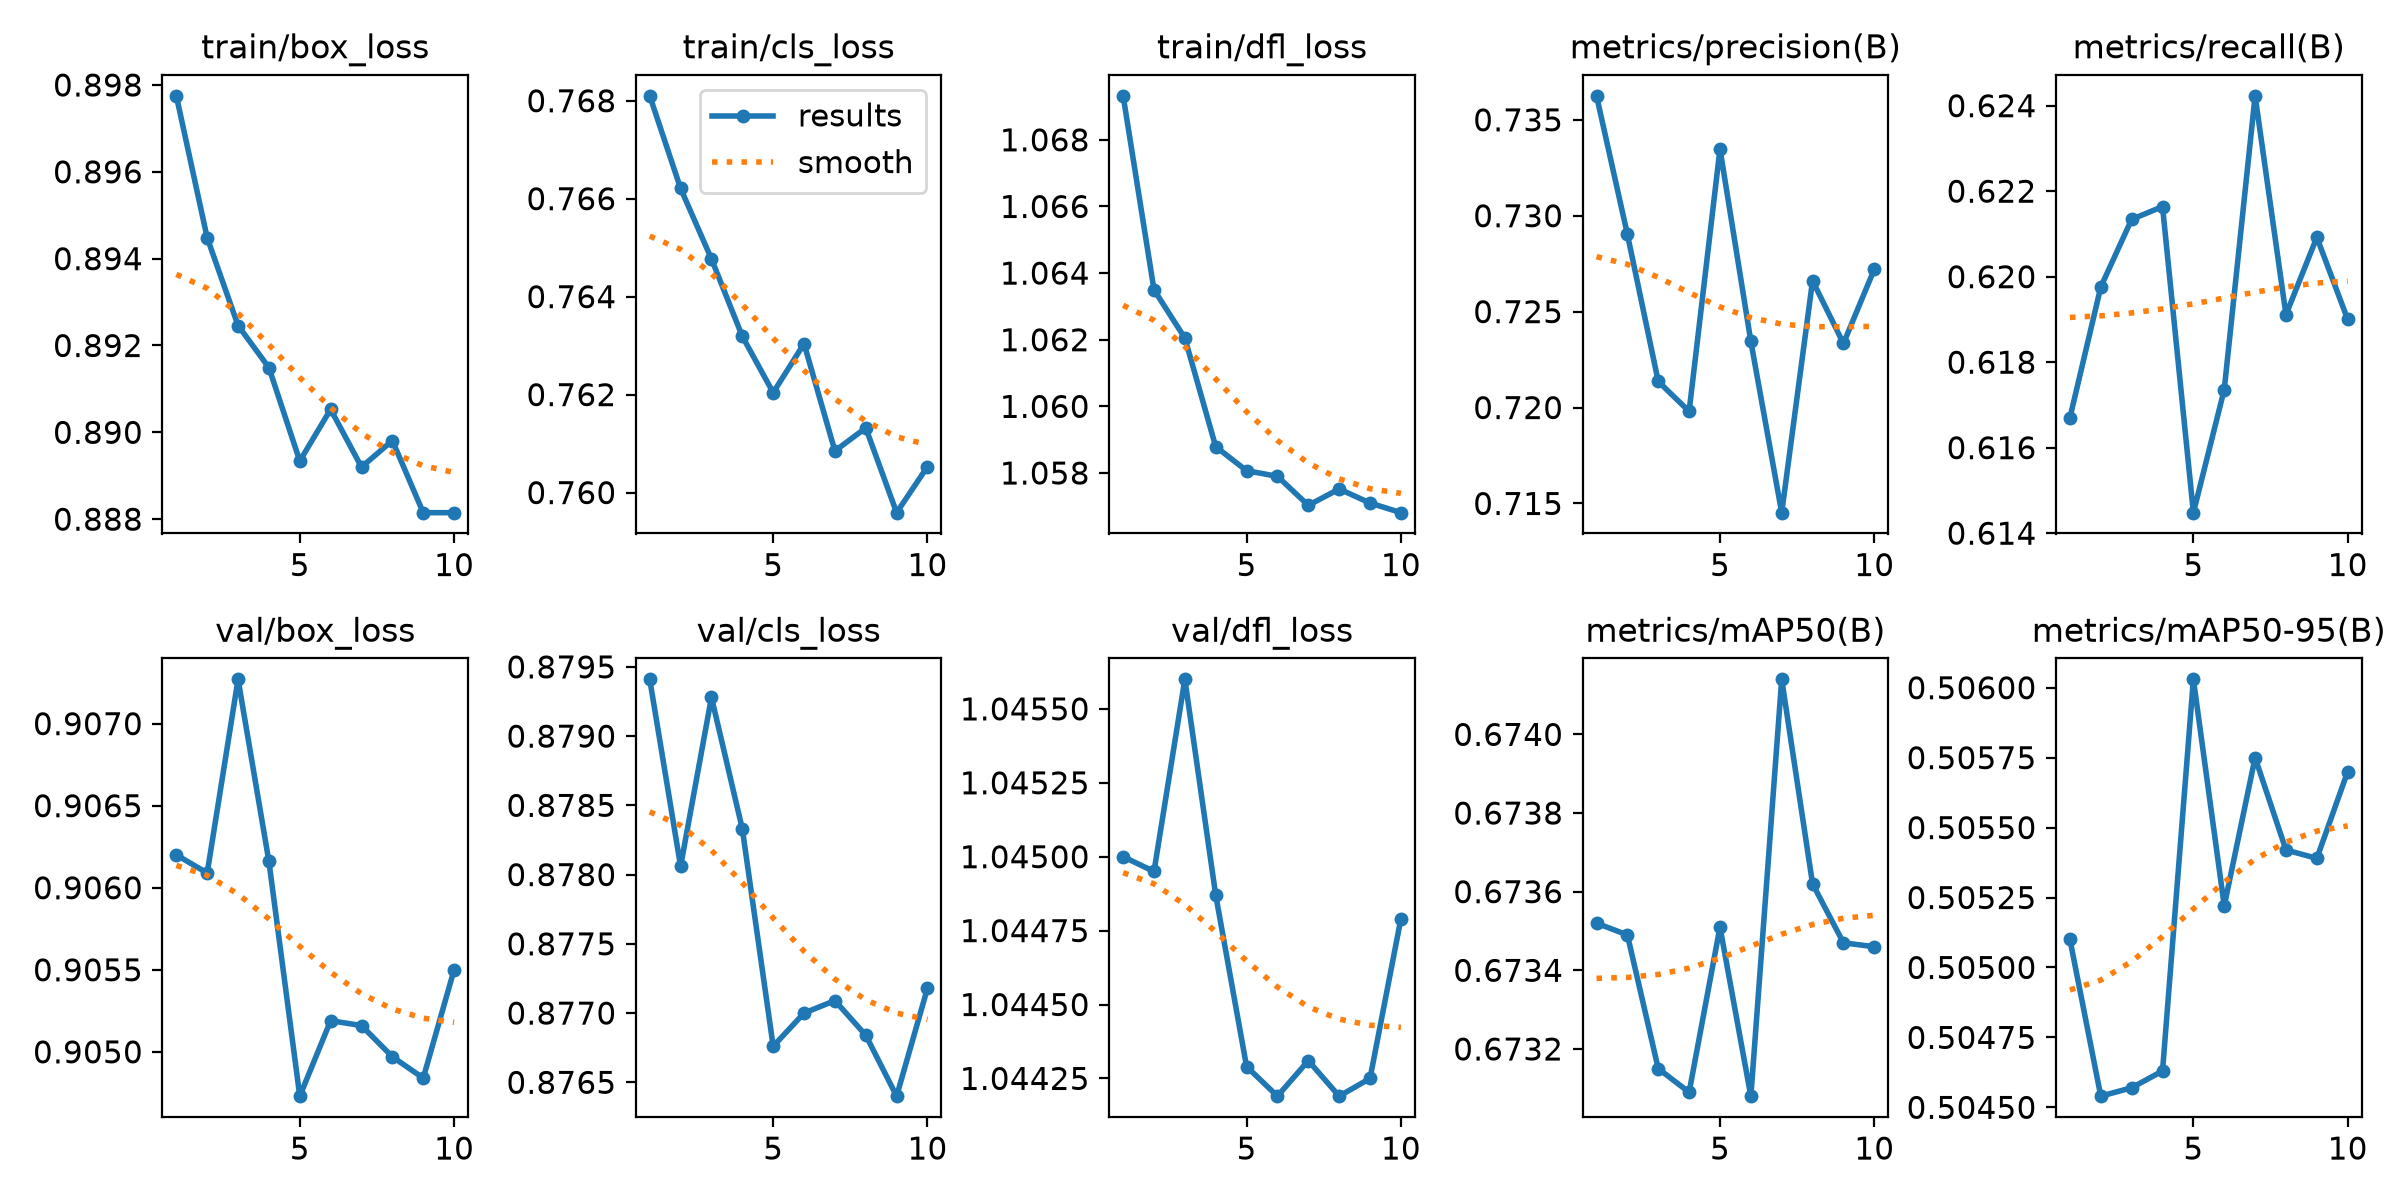

Data behind this chart, as committed beside it:
epoch, time, train/box_loss, train/cls_loss, train/dfl_loss, metrics/precision(B), metrics/recall(B), metrics/mAP50(B), metrics/mAP50-95(B), val/box_loss, val/cls_loss, val/dfl_loss, lr/pg0, lr/pg1, lr/pg2
1, 1427, 0.8978, 0.7681, 1.069, 0.7362, 0.6167, 0.6735, 0.5051, 0.9062, 0.8794, 1.045, 5e-05, 5e-05, 5e-05
2, 2819, 0.8945, 0.7662, 1.063, 0.729, 0.6198, 0.6735, 0.5045, 0.9061, 0.8781, 1.045, 4.88988e-05, 4.88988e-05, 4.88988e-05
3, 4211, 0.8925, 0.7648, 1.062, 0.7214, 0.6213, 0.6732, 0.5046, 0.9073, 0.8793, 1.046, 4.57029e-05, 4.57029e-05, 4.57029e-05
4, 5619, 0.8915, 0.7632, 1.059, 0.7198, 0.6216, 0.6731, 0.5046, 0.9062, 0.8783, 1.045, 4.07252e-05, 4.07252e-05, 4.07252e-05
5, 7016, 0.8893, 0.762, 1.058, 0.7335, 0.6145, 0.6735, 0.506, 0.9047, 0.8768, 1.044, 3.44529e-05, 3.44529e-05, 3.44529e-05
6, 8412, 0.8905, 0.763, 1.058, 0.7235, 0.6174, 0.6731, 0.5052, 0.9052, 0.877, 1.044, 2.75e-05, 2.75e-05, 2.75e-05
7, 9811, 0.8892, 0.7609, 1.057, 0.7145, 0.6242, 0.6741, 0.5058, 0.9052, 0.8771, 1.044, 2.05471e-05, 2.05471e-05, 2.05471e-05
8, 11207, 0.8898, 0.7613, 1.058, 0.7266, 0.6191, 0.6736, 0.5054, 0.905, 0.8768, 1.044, 1.42748e-05, 1.42748e-05, 1.42748e-05
9, 12605, 0.8881, 0.7596, 1.057, 0.7233, 0.6209, 0.6735, 0.5054, 0.9048, 0.8764, 1.044, 9.29712e-06, 9.29712e-06, 9.29712e-06
10, 13999, 0.8881, 0.7605, 1.057, 0.7272, 0.619, 0.6735, 0.5057, 0.9055, 0.8772, 1.045, 6.10123e-06, 6.10123e-06, 6.10123e-06
